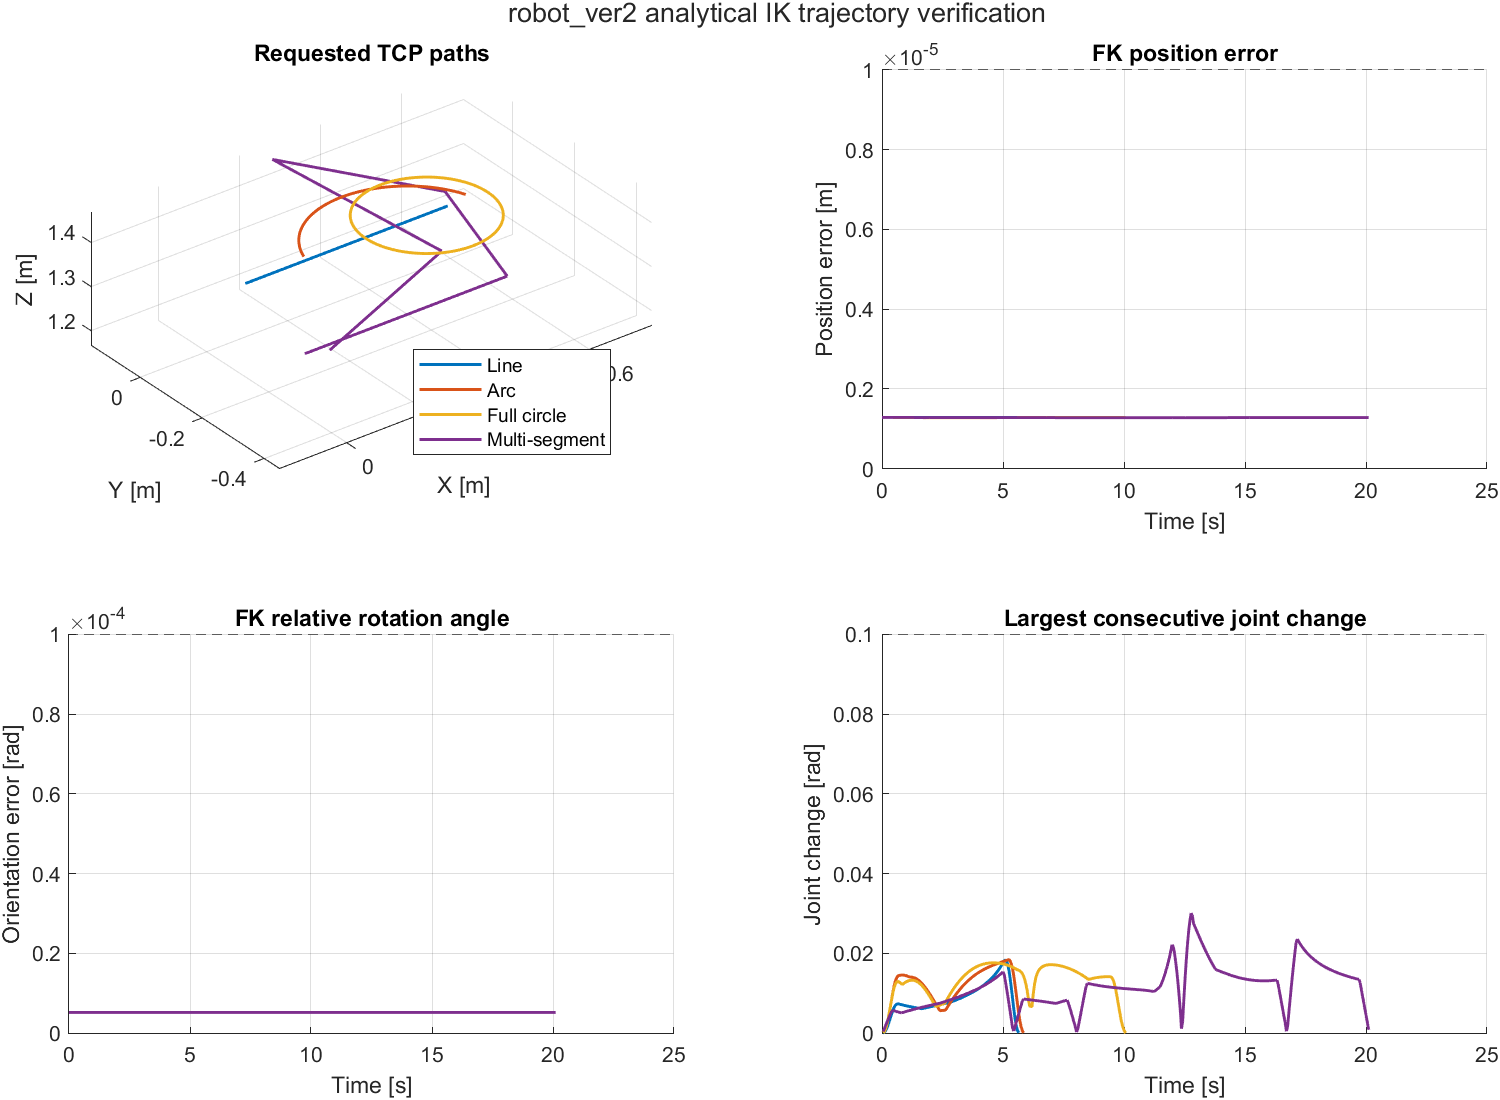

The data file committed next to this chart (first rows):
Demo, Samples, Status, FailedSample, MaxPositionError_m, MaxOrientationError_rad, MaxJointStep_rad, StartJointError_rad, MaxOffsetDelta_m, MaxTimestampDelta_s, OrientationComparison, MaxRelativeRotationDelta_rad, UnreachableRejected
Line, 114, PASS, NaN, 1.28300452714317e-06, 5.19480211509731e-06, 0.01833, 5.51105486173986e-06, 5.55111512312578e-17, 0, Retained, 1.39651165764383e-15, 1
Arc, 118, PASS, NaN, 1.28221721481928e-06, 5.19475937130966e-06, 0.01841, 5.1878601203259e-06, 1.61078019018067e-15, 1.59872115546023e-14, Retained, 6.36867997537913e-16, 1
Full circle, 203, PASS, NaN, 1.28332458896974e-06, 5.19480211509731e-06, 0.01763, 4.854014966027e-06, 3.02128078212167e-15, 3.01980662698043e-14, Adjusted sweep, 3.133, 1
Multi-segment, 404, PASS, NaN, 1.28221721651457e-06, 5.19480211509731e-06, 0.0301, 5.9068724475031e-06, 4.79135522969189e-16, 3.5527136788005e-15, Retained, 2.46519032881566e-32, 1
